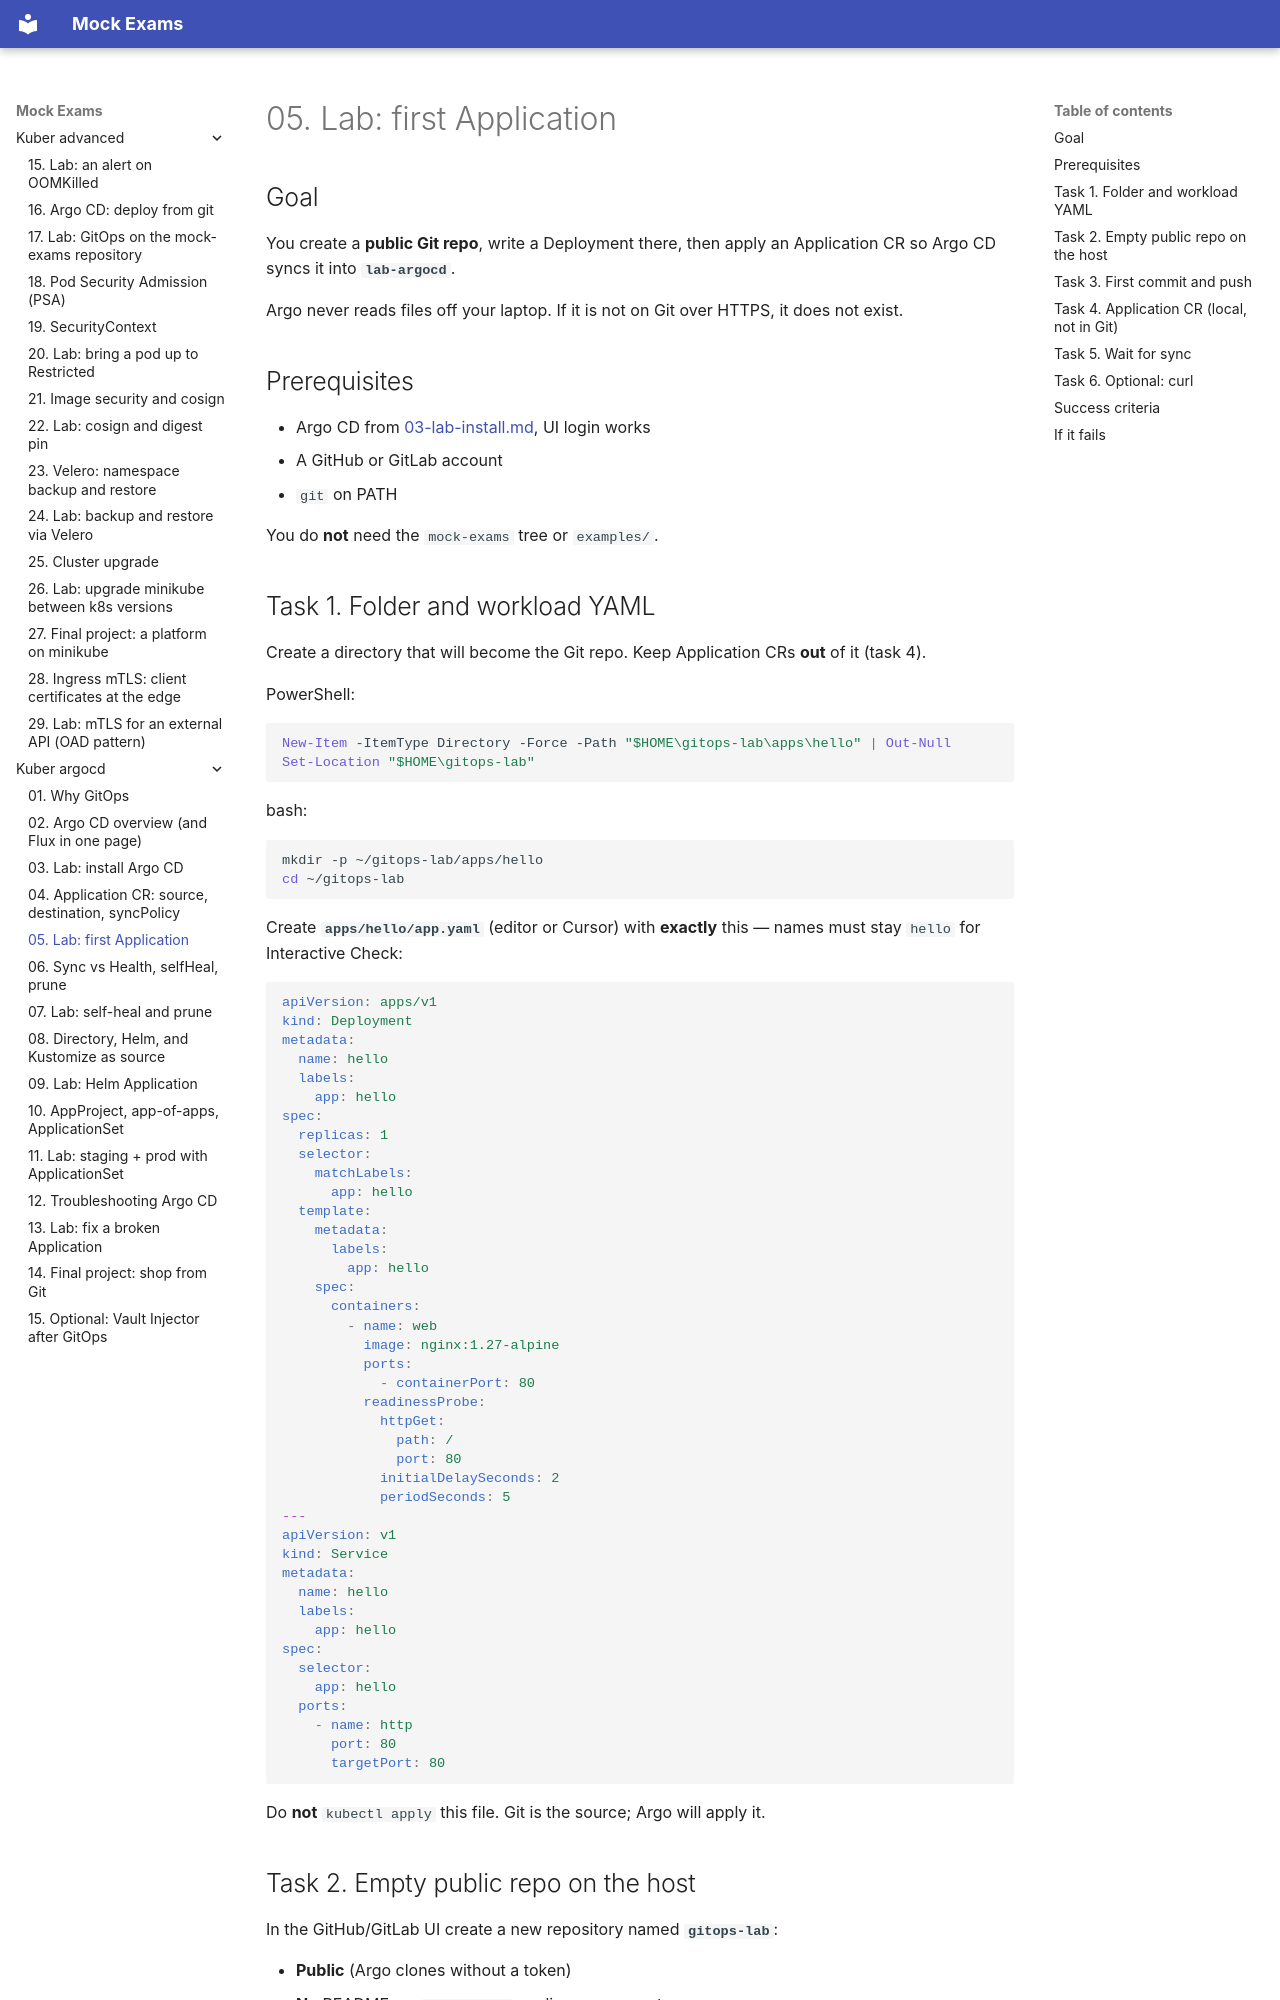

repository: FedorArbuzov/mock-exams · page: kuber-argocd/05-lab-first-app/index.html · generator: mkdocs

# 05. Lab: first Application

## Goal

You create a **public Git repo**, write a Deployment there, then apply an Application CR so Argo CD syncs it into **`lab-argocd`**.

Argo never reads files off your laptop. If it is not on Git over HTTPS, it does not exist.

## Prerequisites

- Argo CD from [03-lab-install.md](03-lab-install.md), UI login works  
- A GitHub or GitLab account  
- `git` on PATH  

You do **not** need the `mock-exams` tree or `examples/`.

## Task 1. Folder and workload YAML

Create a directory that will become the Git repo. Keep Application CRs **out** of it (task 4).

PowerShell:

```powershell
New-Item -ItemType Directory -Force -Path "$HOME\gitops-lab\apps\hello" | Out-Null
Set-Location "$HOME\gitops-lab"
```

bash:

```bash
mkdir -p ~/gitops-lab/apps/hello
cd ~/gitops-lab
```

Create **`apps/hello/app.yaml`** (editor or Cursor) with **exactly** this — names must stay `hello` for Interactive Check:

```yaml
apiVersion: apps/v1
kind: Deployment
metadata:
  name: hello
  labels:
    app: hello
spec:
  replicas: 1
  selector:
    matchLabels:
      app: hello
  template:
    metadata:
      labels:
        app: hello
    spec:
      containers:
        - name: web
          image: nginx:1.27-alpine
          ports:
            - containerPort: 80
          readinessProbe:
            httpGet:
              path: /
              port: 80
            initialDelaySeconds: 2
            periodSeconds: 5
---
apiVersion: v1
kind: Service
metadata:
  name: hello
  labels:
    app: hello
spec:
  selector:
    app: hello
  ports:
    - name: http
      port: 80
      targetPort: 80
```

Do **not** `kubectl apply` this file. Git is the source; Argo will apply it.

## Task 2. Empty public repo on the host

In the GitHub/GitLab UI create a new repository named **`gitops-lab`**:

- **Public** (Argo clones without a token)  
- **No** README, **no** `.gitignore`, **no** license — empty  

Copy the HTTPS URL, for example `https://github.com/YOU/gitops-lab.git`.
